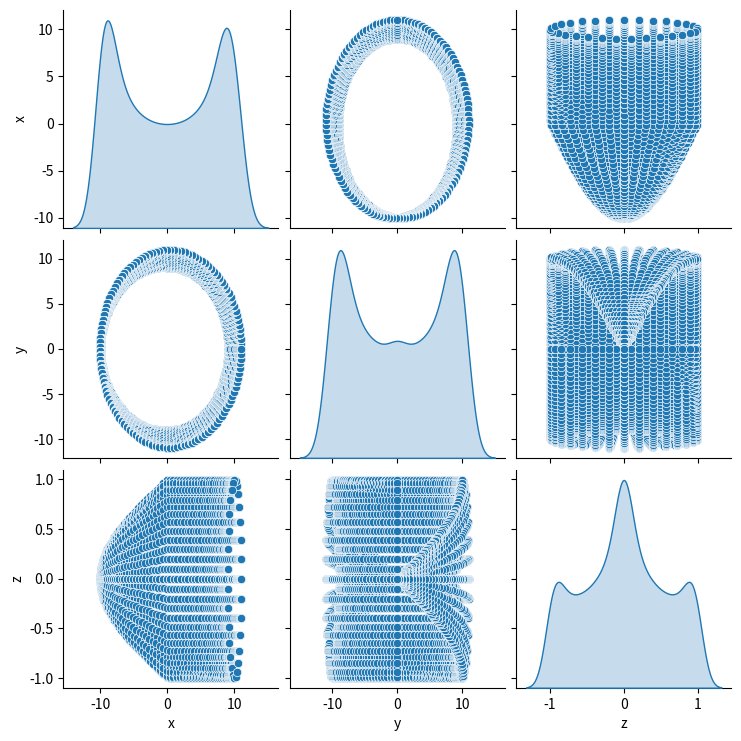

Write Python code to recreate this figure.
#!/usr/bin/env python3
#
# This file is part of the utilities shipped with 'Aleph - A Library for
# Exploring Persistent Homology'. It contains test code to parametrize a
# 'pinched torus'.
#
# [redacted]

from math import cos, sin, fmod, pi, sqrt

import numpy   as np
import pandas  as pd
import seaborn as sns

import matplotlib.pyplot as plt
import scipy.stats       as ss

n = 4096
m = 128
o = 32
R = 10
r = 1

# Gap size in angular coordinates. This is to be seen as the radius for
# which the 'pinch' is relevant.
gap_size = pi / 180.0 * 90

X = list()
Y = list()
Z = list()

for i in range(m):
  for j in range(o):
    phi   = 2*pi * i / (m-1)
    theta = 2*pi * j / (o-1)

    # Angular distance to gap. The tube radius of the torus is modified
    # if this distance is smaller than the gap size.
    dist  = abs(fmod(2*pi+phi,2*pi) - pi)

    if dist <= gap_size:
      # Use a simple linear model to decrease the radius as we are
      # coming towards the gap.
      r_= r / gap_size * dist
    else:
      r_ = r

    x = (R+r_*cos(theta))*cos(phi)
    y = (R+r_*cos(theta))*sin(phi)
    z =  r_ * sin(theta)

    X.append(x)
    Y.append(y)
    Z.append(z)

df = pd.DataFrame(
  {
   'x' : X,
   'y' : Y,
   'z' : Z
  }
)

xmin = min(X)
xmax = max(X)
ymin = min(Y)
ymax = max(Y)
zmin = min(Z)
zmax = max(Z)

kernel = ss.gaussian_kde(np.concatenate([X,Y,Z]),bw_method='silverman')
values = kernel(np.concatenate([X,Y,Z]))

for x,y,z,w in zip(X,Y,Z,values):
  print("{:0.8f}\t{:0.8f}\t{:0.8f}".format(x,y,z))

sns.pairplot(df, diag_kind="kde")

plt.show()
